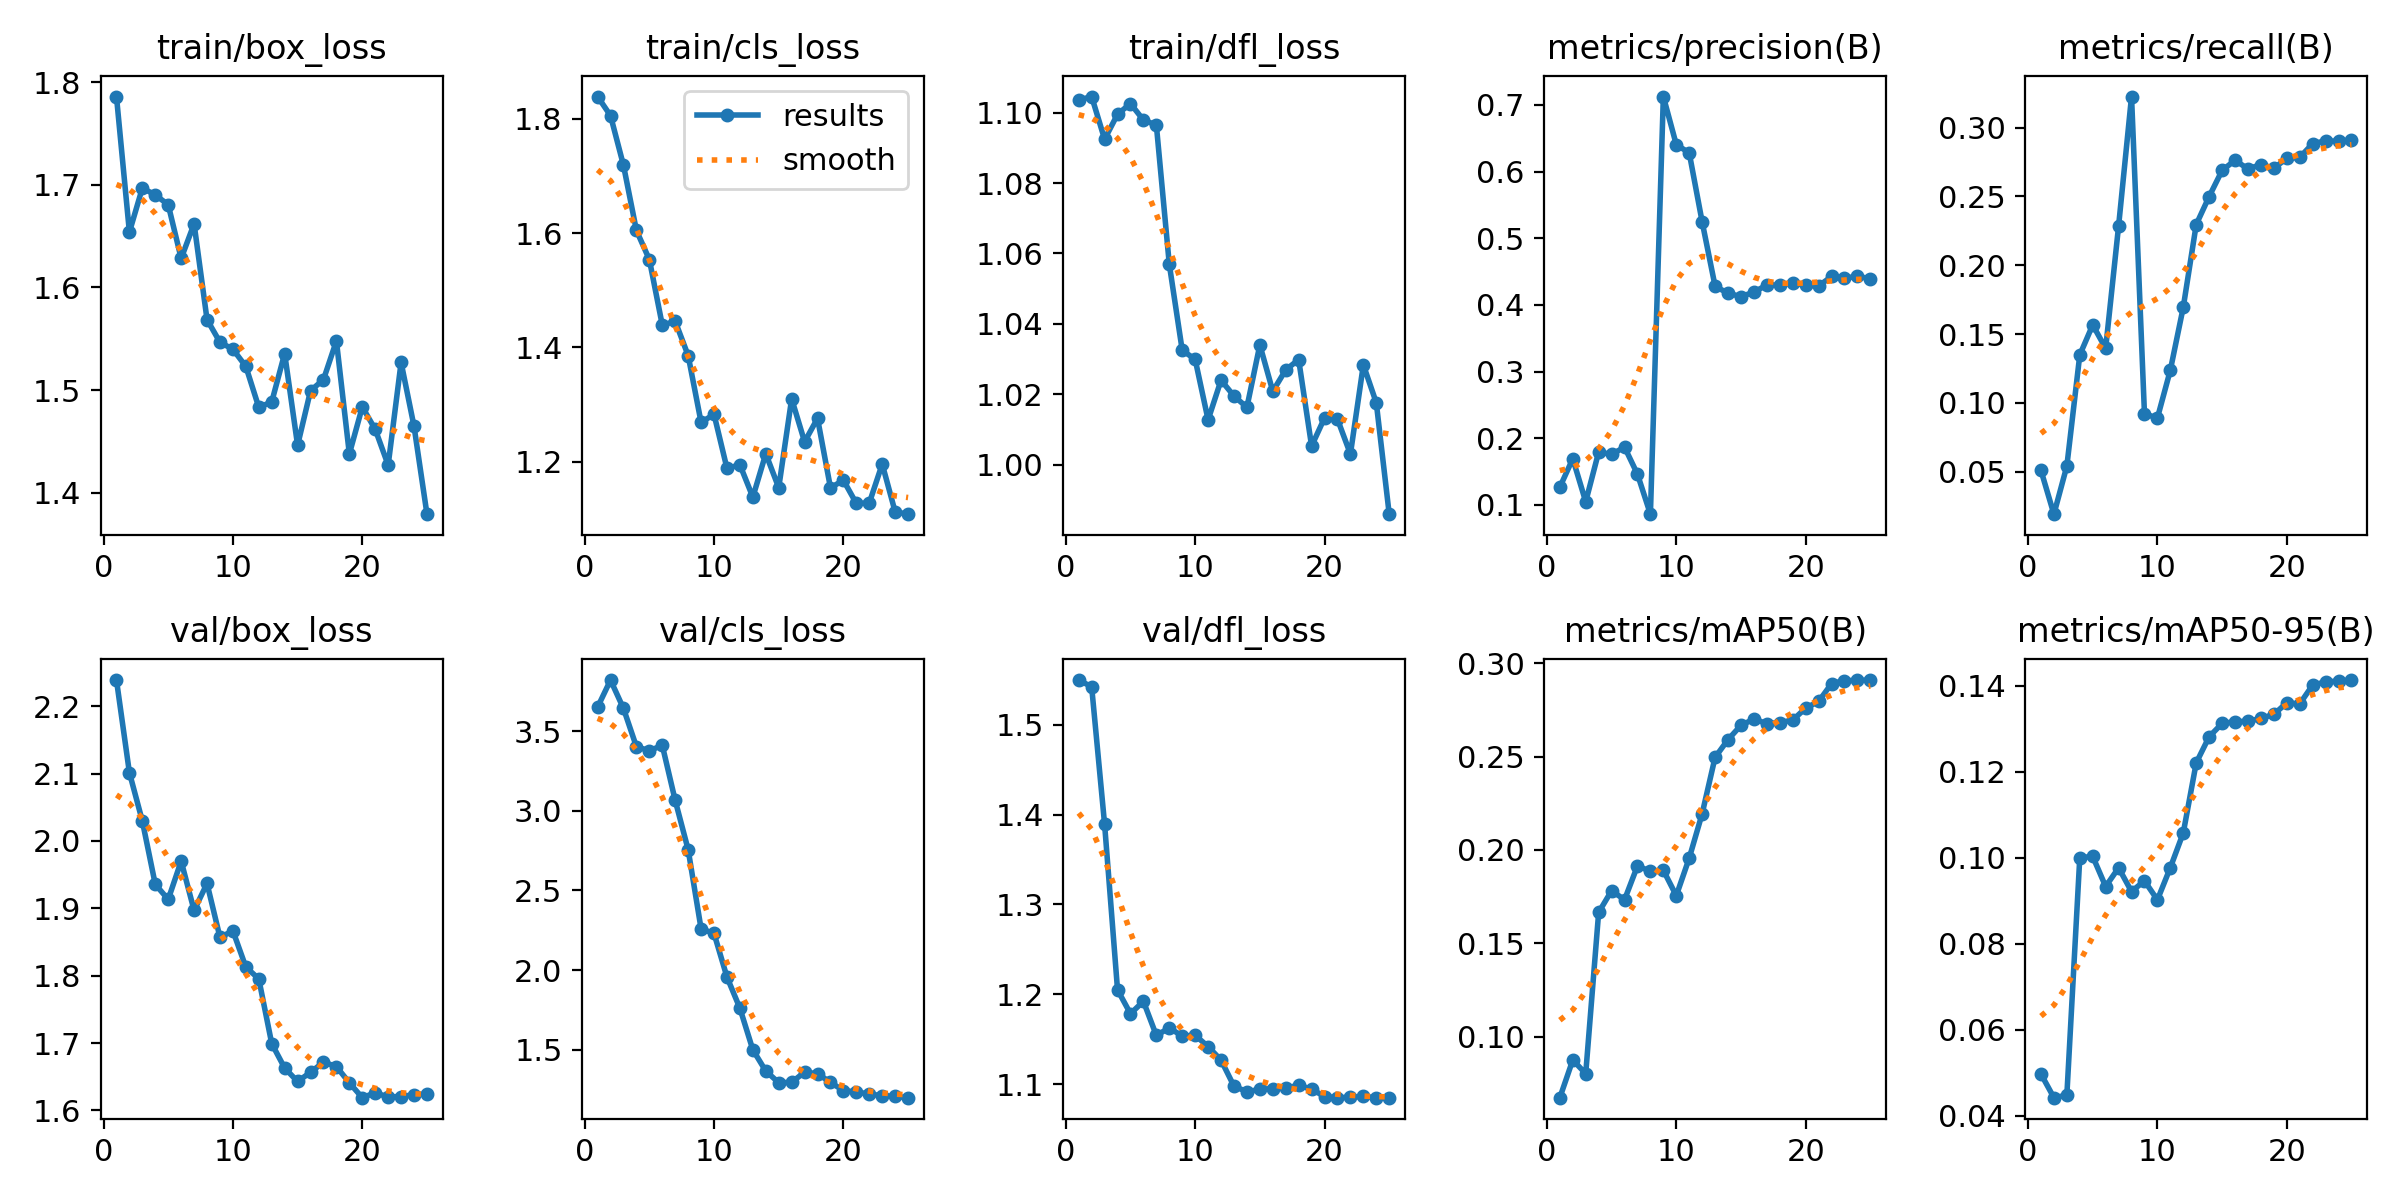

The table this chart was drawn from, first rows:
epoch, time, train/box_loss, train/cls_loss, train/dfl_loss, metrics/precision(B), metrics/recall(B), metrics/mAP50(B), metrics/mAP50-95(B), val/box_loss, val/cls_loss, val/dfl_loss, lr/pg0, lr/pg1, lr/pg2
1, 8.784, 1.786, 1.839, 1.104, 0.1267, 0.05099, 0.06736, 0.04976, 2.239, 3.651, 1.55, 0.09306, 5.831e-05, 5.831e-05
2, 16.17, 1.654, 1.806, 1.105, 0.1694, 0.01917, 0.08754, 0.04425, 2.102, 3.821, 1.542, 0.08512, 0.00012, 0.00012
3, 23.59, 1.697, 1.719, 1.092, 0.1048, 0.05413, 0.08022, 0.04483, 2.03, 3.643, 1.389, 0.07718, 0.0001764, 0.0001764
4, 30.91, 1.69, 1.605, 1.1, 0.1794, 0.1349, 0.1666, 0.1001, 1.936, 3.402, 1.205, 0.06923, 0.0002276, 0.0002276
5, 38.39, 1.681, 1.554, 1.103, 0.1758, 0.1567, 0.1782, 0.1003, 1.913, 3.377, 1.178, 0.06127, 0.0002734, 0.0002734
6, 45.66, 1.628, 1.439, 1.098, 0.1868, 0.1397, 0.1733, 0.09336, 1.97, 3.411, 1.192, 0.05331, 0.000314, 0.000314
7, 53.15, 1.662, 1.446, 1.096, 0.1462, 0.2286, 0.1915, 0.09771, 1.897, 3.065, 1.154, 0.04535, 0.0003493, 0.0003493
8, 60.83, 1.569, 1.386, 1.057, 0.08623, 0.3226, 0.1886, 0.0922, 1.937, 2.756, 1.163, 0.03738, 0.0003793, 0.0003793
9, 68.67, 1.547, 1.269, 1.033, 0.7124, 0.09211, 0.1891, 0.09468, 1.857, 2.259, 1.153, 0.0294, 0.0004041, 0.0004041
10, 76.39, 1.54, 1.283, 1.03, 0.6403, 0.08906, 0.1755, 0.09026, 1.867, 2.23, 1.154, 0.02142, 0.0004235, 0.0004235
11, 84.21, 1.523, 1.188, 1.013, 0.628, 0.1239, 0.1956, 0.09776, 1.813, 1.956, 1.142, 0.01344, 0.0004377, 0.0004377
12, 92.12, 1.483, 1.194, 1.024, 0.5245, 0.1696, 0.2194, 0.1058, 1.795, 1.76, 1.127, 0.005447, 0.0004466, 0.0004466
13, 100.2, 1.488, 1.138, 1.02, 0.428, 0.2296, 0.2496, 0.1221, 1.699, 1.499, 1.098, 0.0004372, 0.0004372, 0.0004372
14, 108.4, 1.536, 1.214, 1.016, 0.4174, 0.25, 0.2591, 0.1282, 1.663, 1.366, 1.091, 0.0004042, 0.0004042, 0.0004042
15, 116.5, 1.446, 1.154, 1.034, 0.4126, 0.2689, 0.2667, 0.1313, 1.643, 1.293, 1.094, 0.0003712, 0.0003712, 0.0003712
16, 125.1, 1.499, 1.31, 1.021, 0.4191, 0.2763, 0.2701, 0.1317, 1.657, 1.295, 1.095, 0.0003382, 0.0003382, 0.0003382
17, 133.4, 1.51, 1.235, 1.027, 0.43, 0.27, 0.2676, 0.1318, 1.672, 1.36, 1.096, 0.0003052, 0.0003052, 0.0003052
18, 141.7, 1.548, 1.276, 1.03, 0.4295, 0.2732, 0.2682, 0.1325, 1.665, 1.348, 1.098, 0.0002722, 0.0002722, 0.0002722
19, 150, 1.438, 1.154, 1.005, 0.4335, 0.2704, 0.2695, 0.1334, 1.641, 1.296, 1.094, 0.0002392, 0.0002392, 0.0002392
20, 158.3, 1.483, 1.167, 1.013, 0.4293, 0.2778, 0.2759, 0.1361, 1.619, 1.242, 1.086, 0.0002063, 0.0002063, 0.0002063
21, 166.5, 1.462, 1.127, 1.013, 0.4283, 0.2784, 0.2795, 0.1358, 1.626, 1.236, 1.085, 0.0001733, 0.0001733, 0.0001733
22, 174.8, 1.427, 1.128, 1.003, 0.4426, 0.2884, 0.289, 0.1402, 1.62, 1.22, 1.085, 0.0001403, 0.0001403, 0.0001403
23, 183.2, 1.527, 1.196, 1.028, 0.44, 0.2904, 0.2907, 0.1409, 1.621, 1.212, 1.086, 0.0001073, 0.0001073, 0.0001073
24, 191.5, 1.465, 1.112, 1.018, 0.443, 0.2901, 0.2907, 0.1411, 1.623, 1.206, 1.085, 7.43036e-05, 7.43036e-05, 7.43036e-05
25, 199.8, 1.379, 1.108, 0.986, 0.4392, 0.291, 0.291, 0.1414, 1.624, 1.199, 1.085, 4.13168e-05, 4.13168e-05, 4.13168e-05
